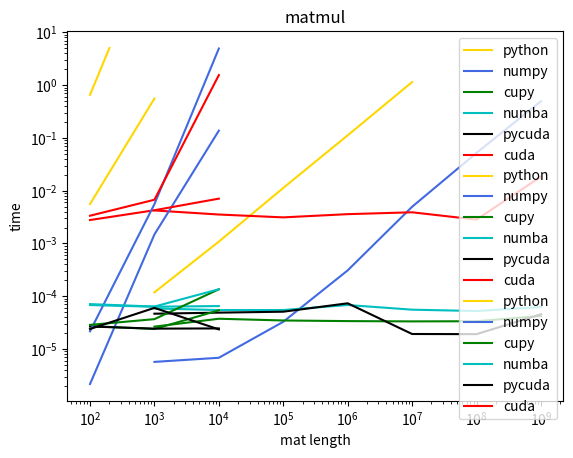

The matplotlib source for this figure:
import matplotlib.pyplot as plt

x_reduce_python = [1e3, 1e4, 1e5, 1e6, 1e7]
y_reduce_python = [0.00011849999999998435, 0.0010840999999999952, 0.011275466666666642, 0.11193423333333345,
                   1.1437677333333334]
plt.plot(x_reduce_python, y_reduce_python, "gold", label="python")

x_reduce_numpy = [1e3, 1e4, 1e5, 1e6, 1e7, 1e8, 1e9]
y_reduce_numpy = [5.699999999997374e-06, 6.82000000002958e-06, 3.2779999999998924e-05, 0.0003087599999999746,
                  0.0049526100000000465, 0.051971230000000014, 0.49556737999999995]
plt.plot(x_reduce_numpy, y_reduce_numpy, "royalblue", label="numpy")

x_reduce_cupy = [1e3, 1e4, 1e5, 1e6, 1e7, 1e8, 1e9]
y_reduce_cupy = [2.653999999999712e-05, 3.7440000000188435e-05, 3.47200000000214e-05, 3.3790000000166744e-05,
                 3.335999999976025e-05, 3.360000000007801e-05, 4.2249999999910415e-05]
plt.plot(x_reduce_cupy, y_reduce_cupy, "-g", label="cupy")

x_reduce_numba = [1e3, 1e4, 1e5, 1e6, 1e7, 1e8, 1e9]
y_reduce_numba = [5.8729999999229676e-05, 5.464999999986731e-05, 5.4749999999614826e-05, 6.817000000012286e-05,
                  5.5629999999950995e-05, 5.239999999986367e-05, 6.246999999746095e-05]
plt.plot(x_reduce_numba, y_reduce_numba, "-c", label="numba")

x_reduce_pycuda = [1e3, 1e4, 1e5, 1e6, 1e7, 1e8, 1e9]
y_reduce_pycuda = [4.6659999999976165e-05, 4.885999999997282e-05, 5.0920000000020946e-05, 7.345000000000824e-05,
                   1.925000000002619e-05, 1.911999999997249e-05, 4.552999999987151e-05]
plt.plot(x_reduce_pycuda, y_reduce_pycuda, "black", label="pycuda")

x_reduce_cuda = [1e3, 1e4, 1e5, 1e6, 1e7, 1e8, 1e9]
y_reduce_cuda = [0.004223, 0.003536, 0.003121, 0.003592, 0.003897, 0.002833, 0.018442]
plt.plot(x_reduce_cuda, y_reduce_cuda, "r", label="cuda")

plt.title('reduce')
plt.xlabel('mat length')
plt.ylabel('time')
plt.xscale('log')
plt.yscale('log')
plt.legend(loc="upper left")
plt.savefig('reduce.png', dpi=800)
plt.show()

x_matadd_python = [1e2, 1e3]
y_matadd_python = [0.00558166666666667, 0.5582099333333334]
plt.plot(x_matadd_python, y_matadd_python, "gold", label="python")

x_matadd_numpy = [1e2, 1e3, 1e4]
y_matadd_numpy = [2.1700000000013374e-06, 0.001481139999999992, 0.13732965000000003]
plt.plot(x_matadd_numpy, y_matadd_numpy, "royalblue", label="numpy")

x_matadd_cupy = [1e2, 1e3, 1e4]
y_matadd_cupy = [2.7199999999893976e-05, 2.3930000000049744e-05, 5.40599999999003e-05]
plt.plot(x_matadd_cupy, y_matadd_cupy, "-g", label="cupy")

x_matadd_numba = [1e2, 1e3, 1e4]
y_matadd_numba = [6.798999999997335e-05, 6.331999999993343e-05, 6.512999999976898e-05]
plt.plot(x_matadd_numba, y_matadd_numba, "-c", label="numba")

x_matadd_pycuda = [1e2, 1e3, 1e4]
y_matadd_pycuda = [2.667999999985682e-05, 2.4330000000105655e-05, 2.454000000042811e-05]
plt.plot(x_matadd_pycuda, y_matadd_pycuda, "black", label="pycuda")

x_matadd_cuda = [1e2, 1e3, 1e4]
y_matadd_cuda = [0.002780, 0.004260, 0.007070]
plt.plot(x_matadd_cuda, y_matadd_cuda, "r", label="cuda")

plt.title('matadd')
plt.xlabel('mat length')
plt.ylabel('time')
plt.xscale('log')
plt.yscale('log')
plt.legend()
plt.savefig('matadd.png', dpi=800)
plt.show()

x_matmul_python = [1e2, 2e2]
y_matmul_python = [0.6546607666666672, 5.0521908]
plt.plot(x_matmul_python, y_matmul_python, "gold", label="python")

x_matmul_numpy = [1e2, 1e3, 1e4]
y_matmul_numpy = [2.1620000000055484e-05, 0.005557010000000062, 4.9405981699999995]
plt.plot(x_matmul_numpy, y_matmul_numpy, "royalblue", label="numpy")

x_matmul_cupy = [1e2, 1e3, 1e4]
y_matmul_cupy = [2.865999999954738e-05, 3.6800000000880575e-05, 0.0001353399999999283]
plt.plot(x_matmul_cupy, y_matmul_cupy, "-g", label="cupy")

x_matmul_numba = [1e2, 1e3, 1e4]
y_matmul_numba = [7.092999999969152e-05, 6.374000000022306e-05, 0.0001355799999998908]
plt.plot(x_matmul_numba, y_matmul_numba, "-c", label="numba")

x_matmul_pycuda = [1e2, 1e3, 1e4]
y_matmul_pycuda = [2.394000000052188e-05, 6.0129999999958274e-05, 2.3519999999876972e-05]
plt.plot(x_matmul_pycuda, y_matmul_pycuda, "black", label="pycuda")

x_matmul_cuda = [1e2, 1e3, 1e4]
y_matmul_cuda = [0.003354, 0.006734, 1.549046]
plt.plot(x_matmul_cuda, y_matmul_cuda, "r", label="cuda")

plt.title('matmul')
plt.xlabel('mat length')
plt.ylabel('time')
plt.xscale('log')
plt.yscale('log')
plt.legend()
plt.savefig('matmul.png', dpi=800)
plt.show()
